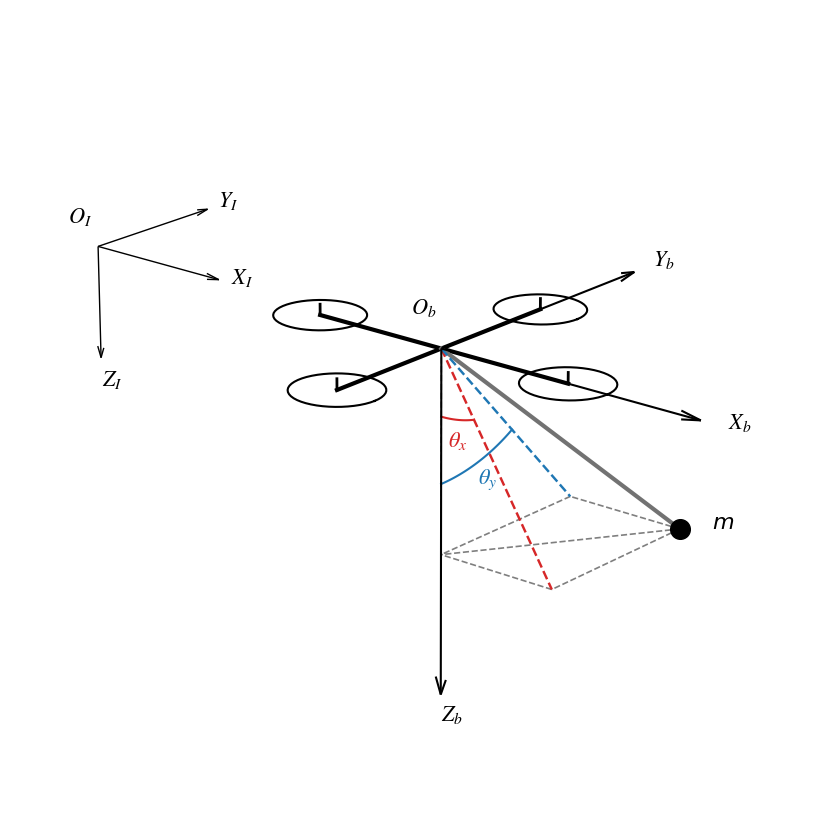

The matplotlib source for this figure:
import matplotlib.pyplot as plt
import numpy as np
import os

# Setup
plt.rcParams['font.family'] = 'serif'
plt.rcParams['font.serif'] = ['Times New Roman']
plt.rcParams['mathtext.fontset'] = 'stix'
os.makedirs('output', exist_ok=True)

fig = plt.figure(figsize=(10, 8))
ax = fig.add_subplot(111, projection='3d')
ax.axis('off')

# Parameters
L = 5
theta_x = np.radians(25)
theta_y = np.radians(35)
Z_val = L / np.sqrt(1 + np.tan(theta_x)**2 + np.tan(theta_y)**2)
X = Z_val * np.tan(theta_x)
Y = Z_val * np.tan(theta_y)
Z = -Z_val 

# Quadrotor
arm = 2
ax.plot([-arm, arm], [0, 0], [0, 0], 'k-', lw=3)
ax.plot([0, 0], [-arm, arm], [0, 0], 'k-', lw=3)

# Rotors
theta = np.linspace(0, 2*np.pi, 50)
for cx, cy in [(arm, 0), (-arm, 0), (0, arm), (0, -arm)]:
    ax.plot(cx + 0.6*np.cos(theta), cy + 0.6*np.sin(theta), np.zeros_like(theta), 'k-', lw=1.5)
    ax.plot([cx, cx], [cy, cy], [0, 0.2], 'k-', lw=2)

# Body Frame
ax.quiver(0, 0, 0, 4, 0, 0, color='k', arrow_length_ratio=0.075, lw=1.5)
ax.quiver(0, 0, 0, 0, 4, 0, color='k', arrow_length_ratio=0.075, lw=1.5)
ax.quiver(0, 0, 0, 0, 0, -6.5, color='k', arrow_length_ratio=0.05, lw=1.5)
ax.text(4.4, 0, 0, '$X_b$', fontsize=16, fontweight='bold', style='italic')
ax.text(0, 4.4, 0, '$Y_b$', fontsize=16, fontweight='bold', style='italic')
ax.text(0, 0, -7.0, '$Z_b$', fontsize=16, fontweight='bold', style='italic')
ax.text(-0.5, 0, 0.5, '$O_b$', fontsize=16, fontweight='bold', style='italic')

# Inertial Frame
offset_x, offset_y, offset_z = -3, -3, 2
ax.quiver(offset_x, offset_y, offset_z, 2, 0, 0, color='k', arrow_length_ratio=0.1, lw=1)
ax.quiver(offset_x, offset_y, offset_z, 0, 2, 0, color='k', arrow_length_ratio=0.1, lw=1)
ax.quiver(offset_x, offset_y, offset_z, 0, 0, -2, color='k', arrow_length_ratio=0.1, lw=1)
ax.text(offset_x+2.2, offset_y, offset_z, '$X_I$', fontsize=16)
ax.text(offset_x, offset_y+2.2, offset_z, '$Y_I$', fontsize=16)
ax.text(offset_x, offset_y, offset_z-2.5, '$Z_I$', fontsize=16)
ax.text(offset_x-0.5, offset_y, offset_z+0.3, '$O_I$', fontsize=16)

# Cable & Payload
ax.plot([0, X], [0, Y], [0, Z], color="#727272", lw=3, label='Rigid Cable')
ax.scatter([X], [Y], [Z], color='k', s=200, depthshade=False, zorder=5)
ax.text(X+0.3, Y+0.3, Z, 'm', fontsize=16, style='italic')

# Projections & Lines
ax.plot([X, X], [Y, 0], [Z, Z], 'k--', alpha=0.5, lw=1.2)
ax.plot([X, 0], [Y, Y], [Z, Z], 'k--', alpha=0.5, lw=1.2)
ax.plot([X, 0], [0, 0], [Z, Z], 'k--', alpha=0.5, lw=1.2)
ax.plot([0, 0], [Y, 0], [Z, Z], 'k--', alpha=0.5, lw=1.2)
ax.plot([0, 0], [0, 0], [0, Z], 'k--', alpha=0.5, lw=1.2)
ax.plot([X, 0], [Y, 0], [Z, Z], 'k--', alpha=0.5, lw=1.2)
ax.plot([0, X], [0, 0], [0, Z], '--', color='#d62728', lw=1.75)
ax.plot([0, 0], [0, Y], [0, Z], '--', color='#1f77b4', lw=1.75)

# Angles
t = np.linspace(0, theta_x, 30)
arc_r = 1.25
ax.plot(arc_r*np.sin(t), np.zeros_like(t), -arc_r*np.cos(t), '#d62728', lw=1.5)
ax.text(arc_r*np.sin(theta_x/2) + 0.0, -0.2, -arc_r*np.cos(theta_x/2) -0.4, r'$\theta_x$', color='#d62728', fontsize=16)

t2 = np.linspace(0, theta_y, 30)
arc_r2 = 2.5
ax.plot(np.zeros_like(t2), arc_r2*np.sin(t2), -arc_r2*np.cos(t2), '#1f77b4', lw=1.5)
ax.text(0, arc_r2*np.sin(theta_y/2) + 0.0, -arc_r2*np.cos(theta_y/2) - 0.4, r'$\theta_y$', color='#1f77b4', fontsize=16)

# View
ax.view_init(elev=20, azim=-50)

# Save Configuration
fig.subplots_adjust(left=0, right=1, bottom=0, top=1)
plt.savefig('output/Fig1.png', dpi=600, transparent=False, facecolor='white', bbox_inches='tight', pad_inches=0)
plt.savefig('output/Fig1.pdf', transparent=False, facecolor='white', bbox_inches='tight', pad_inches=0)
plt.show()
